Run: headless pygame with SDL's dummy video driver; simulated clock (each Clock.tick advances the game by its frame time, no real sleeping); random seed 0; keys injected as events and as key.get_pressed() state; no mouse input.
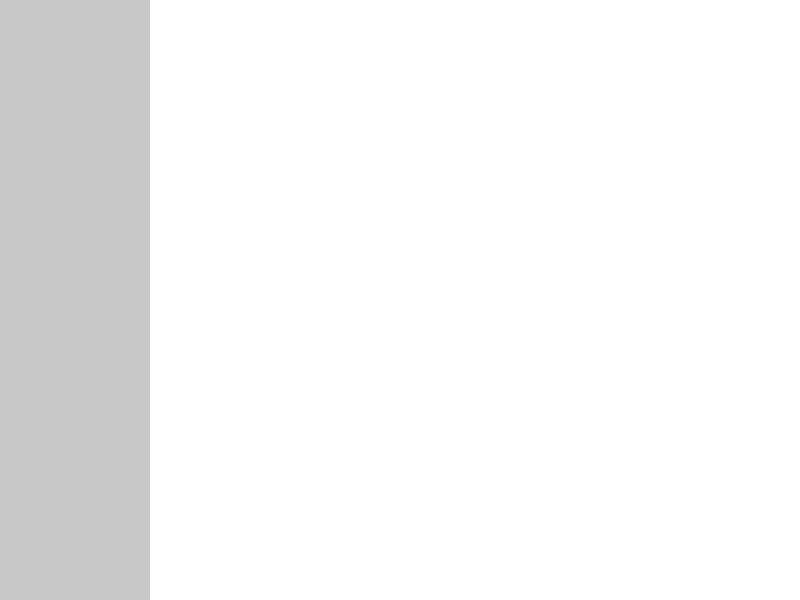
Frame 1 of 4 · flips 1–60 · no input
Frame 2 of 4 · flips 61–180 · tapped SPACE, RETURN · held RIGHT (→), D · screen unchanged from frame 1, image omitted
Frame 3 of 4 · flips 181–300 · held DOWN (↓), S · screen unchanged from frame 2, image omitted
Frame 4 of 4 · flips 301–420 · held LEFT (←), A, UP (↑), W · screen unchanged from frame 3, image omitted

The pygame program that drew these frames:

import pygame

# Initialize Pygame
pygame.init()

# Set screen size and title
screen = pygame.display.set_mode((800, 600))
pygame.display.set_caption("Pygame Side Menu")

# Define colors
WHITE = (255, 255, 255)
GRAY = (200, 200, 200)

# Draw the side menu
def draw_side_menu():
    menu_width = 150
    menu_rect = pygame.Rect(0, 0, menu_width, 600)
    pygame.draw.rect(screen, GRAY, menu_rect)
    pygame.display.update()


# Main game loop
running = True
while running:
    for event in pygame.event.get():
        if event.type == pygame.QUIT:
            running = False

    # Clear the screen
    screen.fill(WHITE)

    # Draw the side menu
    draw_side_menu()

    # Update the screen
    pygame.display.update()

# Quit Pygame
pygame.quit()
